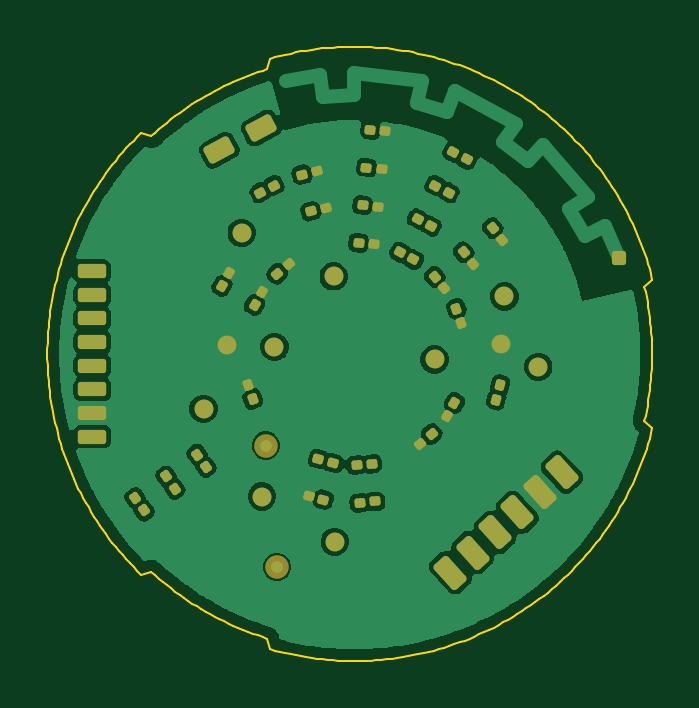
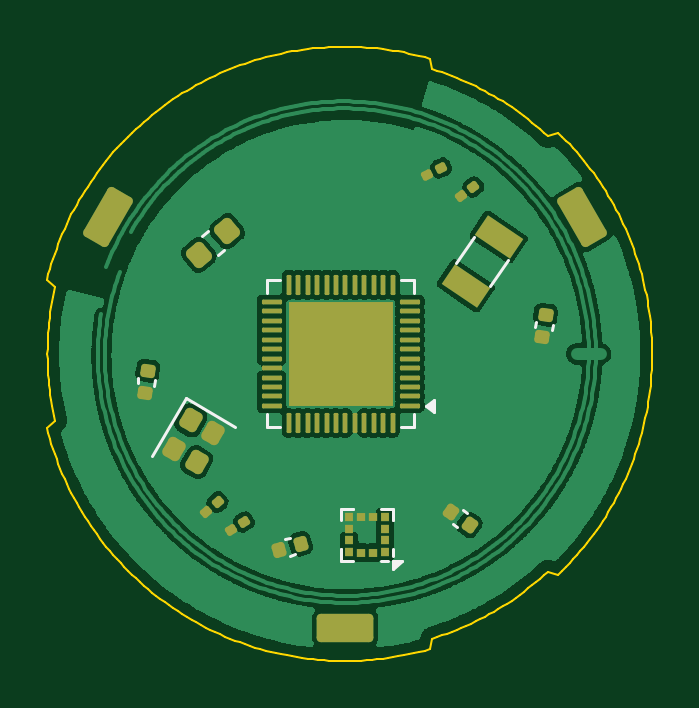
Circuit board: 9 layer files. Board 25.6 x 26.0 mm.
- bottom_copper: halo_rev_a-B_Cu.gbl (151439 bytes)
- bottom_mask: halo_rev_a-B_Mask.gbs (5259 bytes)
- bottom_silk: halo_rev_a-B_Silkscreen.gbo (2601 bytes)
- outline: halo_rev_a-Edge_Cuts.gm1 (16889 bytes)
- top_copper: halo_rev_a-F_Cu.gtl (84589 bytes)
- top_mask: halo_rev_a-F_Mask.gts (6094 bytes)
- top_silk: halo_rev_a-F_Silkscreen.gto (456 bytes)
- drill: halo_rev_a-NPTH.drl (264 bytes)
- drill: halo_rev_a-PTH.drl (260 bytes)

=== bottom_copper: halo_rev_a-B_Cu.gbl (151439 bytes, source omitted) ===
=== bottom_mask: halo_rev_a-B_Mask.gbs (5259 bytes, source withheld) ===
=== bottom_silk: halo_rev_a-B_Silkscreen.gbo ===
%TF.GenerationSoftware,KiCad,Pcbnew,10.0.6*%
%TF.CreationDate,2026-09-04T18:39:58+08:00*%
%TF.ProjectId,halo_rev_a,68616c6f-5f72-4657-965f-612e6b696361,rev?*%
%TF.SameCoordinates,Original*%
%TF.FileFunction,Legend,Bot*%
%TF.FilePolarity,Positive*%
%FSLAX46Y46*%
G04 Gerber Fmt 4.6, Leading zero omitted, Abs format (unit mm)*
G04 Created by KiCad (PCBNEW 10.0.6) date 2026-09-04 18:39:58*
%MOMM*%
%LPD*%
G01*
G04 APERTURE LIST*
%ADD10C,0.120000*%
G04 APERTURE END LIST*
%TO.C,U1*%
D10*
X10077500Y-9890000D02*
X10077500Y-10440000D01*
X10077500Y-15560000D02*
X10077500Y-16110000D01*
X10077500Y-16110000D02*
X10627500Y-16110000D01*
X10627500Y-9890000D02*
X10077500Y-9890000D01*
X15747500Y-16110000D02*
X16297500Y-16110000D01*
X16297500Y-9890000D02*
X15747500Y-9890000D01*
X16297500Y-10440000D02*
X16297500Y-9890000D01*
X16297500Y-16110000D02*
X16297500Y-15560000D01*
X9577500Y-15200000D02*
X9247500Y-14960000D01*
X9247500Y-15440000D01*
X9577500Y-15200000D01*
G36*
X9577500Y-15200000D02*
G01*
X9247500Y-15440000D01*
X9247500Y-14960000D01*
X9577500Y-15200000D01*
G37*
%TO.C,C12*%
X7829778Y-19729749D02*
X8006447Y-19606045D01*
X8242753Y-20319539D02*
X8419422Y-20195835D01*
%TO.C,U2*%
X10964784Y-19548537D02*
X10964784Y-20048537D01*
X10964784Y-20048537D02*
X10964784Y-20048537D01*
X10964784Y-21248537D02*
X10964784Y-21548537D01*
X10964784Y-21748537D02*
X10964784Y-21748537D01*
X11464784Y-19548537D02*
X10964784Y-19548537D01*
X11464784Y-21748537D02*
X11164784Y-21748537D01*
X12664784Y-19548537D02*
X12664784Y-19548537D01*
X12664784Y-21748537D02*
X13164784Y-21748537D01*
X13164784Y-19548537D02*
X12664784Y-19548537D01*
X13164784Y-20048537D02*
X13164784Y-19548537D01*
X13164784Y-21248537D02*
X13164784Y-21248537D01*
X13164784Y-21748537D02*
X13164784Y-21248537D01*
X10964784Y-21748537D02*
X10604784Y-21748537D01*
X10964784Y-22108537D01*
X10964784Y-21748537D01*
G36*
X10964784Y-22108537D02*
G01*
X10604784Y-21748537D01*
X10964784Y-21748537D01*
X10964784Y-22108537D01*
G37*
%TO.C,C10*%
X15140030Y-21487055D02*
X15347347Y-21546502D01*
X15338489Y-20794946D02*
X15545806Y-20854393D01*
%TO.C,X2*%
X17655697Y-16083904D02*
X19751479Y-14873904D01*
X19751479Y-14873904D02*
X21161479Y-17316096D01*
%TO.C,L1*%
X18139606Y-8593700D02*
X18388998Y-8802965D01*
X18795250Y-7812335D02*
X19044642Y-8021600D01*
%TO.C,C9*%
X21045775Y-14126287D02*
X21075790Y-14339860D01*
X21758768Y-14026082D02*
X21788783Y-14239655D01*
%TO.C,X1*%
X6093874Y-9015343D02*
X6848784Y-10134544D01*
X7544690Y-8036756D02*
X8299600Y-9155957D01*
%TO.C,C11*%
X4211217Y-11760345D02*
X4241232Y-11973918D01*
X4924210Y-11660140D02*
X4954225Y-11873713D01*
%TD*%
M02*

=== outline: halo_rev_a-Edge_Cuts.gm1 (16889 bytes, source omitted) ===
=== top_copper: halo_rev_a-F_Cu.gtl (84589 bytes, source omitted) ===
=== top_mask: halo_rev_a-F_Mask.gts (6094 bytes, source omitted) ===
=== top_silk: halo_rev_a-F_Silkscreen.gto ===
%TF.GenerationSoftware,KiCad,Pcbnew,10.0.6*%
%TF.CreationDate,2026-09-04T18:39:58+08:00*%
%TF.ProjectId,halo_rev_a,68616c6f-5f72-4657-965f-612e6b696361,rev?*%
%TF.SameCoordinates,Original*%
%TF.FileFunction,Legend,Top*%
%TF.FilePolarity,Positive*%
%FSLAX46Y46*%
G04 Gerber Fmt 4.6, Leading zero omitted, Abs format (unit mm)*
G04 Created by KiCad (PCBNEW 10.0.6) date 2026-09-04 18:39:58*
%MOMM*%
%LPD*%
G01*
G04 APERTURE LIST*
G04 APERTURE END LIST*
M02*

=== drill: halo_rev_a-NPTH.drl ===
M48
; DRILL file KiCad 10.0.6 date 2026-09-04T18:40:05
; FORMAT={-:-/ absolute / metric / decimal}
; #@! TF.CreationDate,2026-09-04T18:40:05+08:00
; #@! TF.GenerationSoftware,Kicad,Pcbnew,10.0.6
; #@! TF.FileFunction,NonPlated,1,4,NPTH
FMAT,2
METRIC
%
G90
G05
M30

=== drill: halo_rev_a-PTH.drl ===
M48
; DRILL file KiCad 10.0.6 date 2026-09-04T18:40:05
; FORMAT={-:-/ absolute / metric / decimal}
; #@! TF.CreationDate,2026-09-04T18:40:05+08:00
; #@! TF.GenerationSoftware,Kicad,Pcbnew,10.0.6
; #@! TF.FileFunction,Plated,1,4,PTH
FMAT,2
METRIC
%
G90
G05
M30
